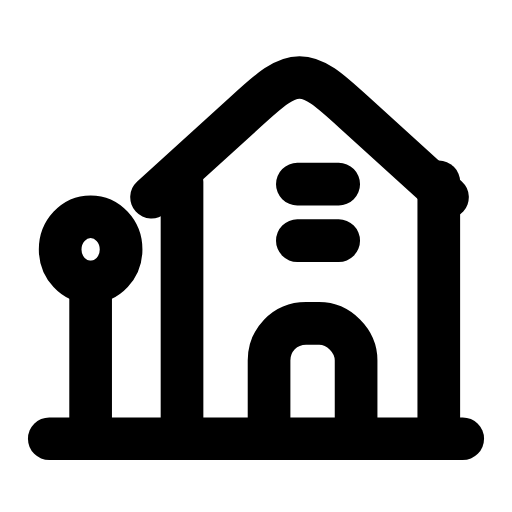
t = 0.00 s
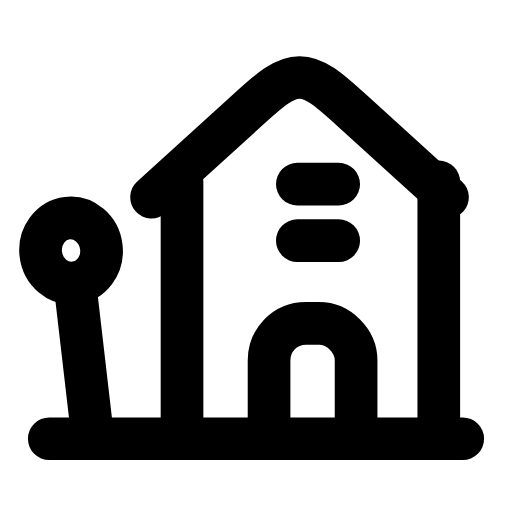
t = 0.29 s
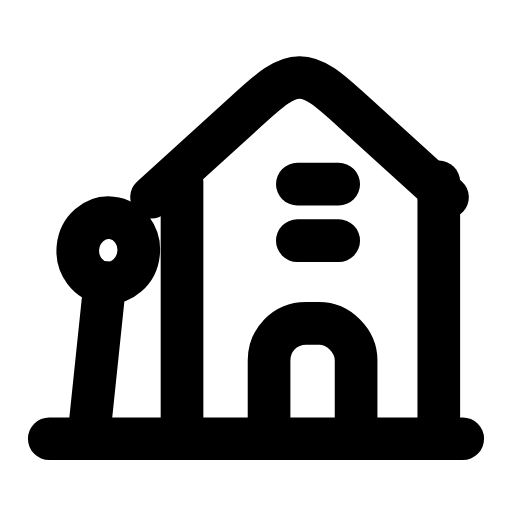
t = 0.60 s
t = 0.88 s: frame unchanged from t = 0.00 s, image omitted
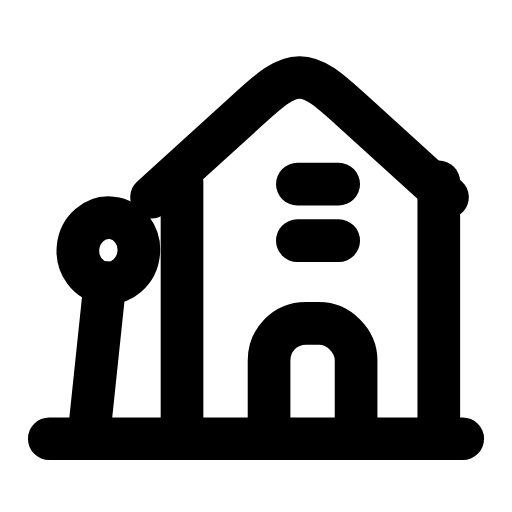
t = 1.19 s
t = 1.50 s: frame unchanged from t = 0.00 s, image omitted

The animated SVG that drew these frames (rendered in a browser with its animation timeline set to each time). Animation: 1 SMIL element (animateTransform=1); one cycle of 1.80 s, repeats indefinitely.

<svg xmlns="http://www.w3.org/2000/svg" width="24" height="24" viewBox="0 0 24 24" fill="none"><g transform="translate(-0.24 -0.243) scale(1.02)"><path stroke="currentColor" stroke-width="1.961" stroke-linecap="round" stroke-linejoin="round" fill="none" d="M7.2 9.3L11.5 5.4C12.7 4.3 13.3 3.8 14 3.8S15.3 4.3 16.5 5.4L20.8 9.3"></path><line stroke="currentColor" stroke-width="1.961" stroke-linecap="round" stroke-linejoin="round" fill="none" x1="8.6" y1="8.6" x2="8.6" y2="20.4"></line><line stroke="currentColor" stroke-width="1.961" stroke-linecap="round" stroke-linejoin="round" fill="none" x1="20.4" y1="8.6" x2="20.4" y2="20.4"></line><line stroke="currentColor" stroke-width="1.961" stroke-linecap="round" stroke-linejoin="round" fill="none" x1="2.5" y1="20.4" x2="21.5" y2="20.4"></line><path stroke="currentColor" stroke-width="1.961" stroke-linecap="round" stroke-linejoin="round" fill="none" d="M12.6 20.4L12.6 16.8C12.6 15.9 13.3 15.1 14.3 15.1L14.9 15.1C15.8 15.1 16.6 15.9 16.6 16.8L16.6 20.4"></path><g><animateTransform attributeName="transform" type="rotate" values="0 4.4 19.5;0 4.4 19.5;-8 4.4 19.5;6 4.4 19.5;0 4.4 19.5;0 4.4 19.5;6 4.4 19.5;-8 4.4 19.5;0 4.4 19.5;0 4.4 19.5;0 4.4 19.5" keyTimes="0;0.135;0.2475;0.36;0.45;0.6;0.66;0.735;0.81;0.9;1" dur="1.8s" repeatCount="indefinite" calcMode="spline" keySplines="0.16 1 0.3 1;0.16 1 0.3 1;0.16 1 0.3 1;0.16 1 0.3 1;0.16 1 0.3 1;0.16 1 0.3 1;0.16 1 0.3 1;0.16 1 0.3 1;0.16 1 0.3 1;0.16 1 0.3 1"/><ellipse stroke="currentColor" stroke-width="1.961" stroke-linecap="round" stroke-linejoin="round" fill="none" cx="4.4" cy="11.7" rx="1.4" ry="1.5"></ellipse><line stroke="currentColor" stroke-width="1.961" stroke-linecap="round" stroke-linejoin="round" fill="none" x1="4.4" y1="13.2" x2="4.4" y2="20.4"></line></g><path stroke="currentColor" stroke-width="1.961" stroke-linecap="round" stroke-linejoin="round" fill="none" d="M13.9 11.3L15.8 11.3M13.9 8.7L15.8 8.7"></path></g></svg>
